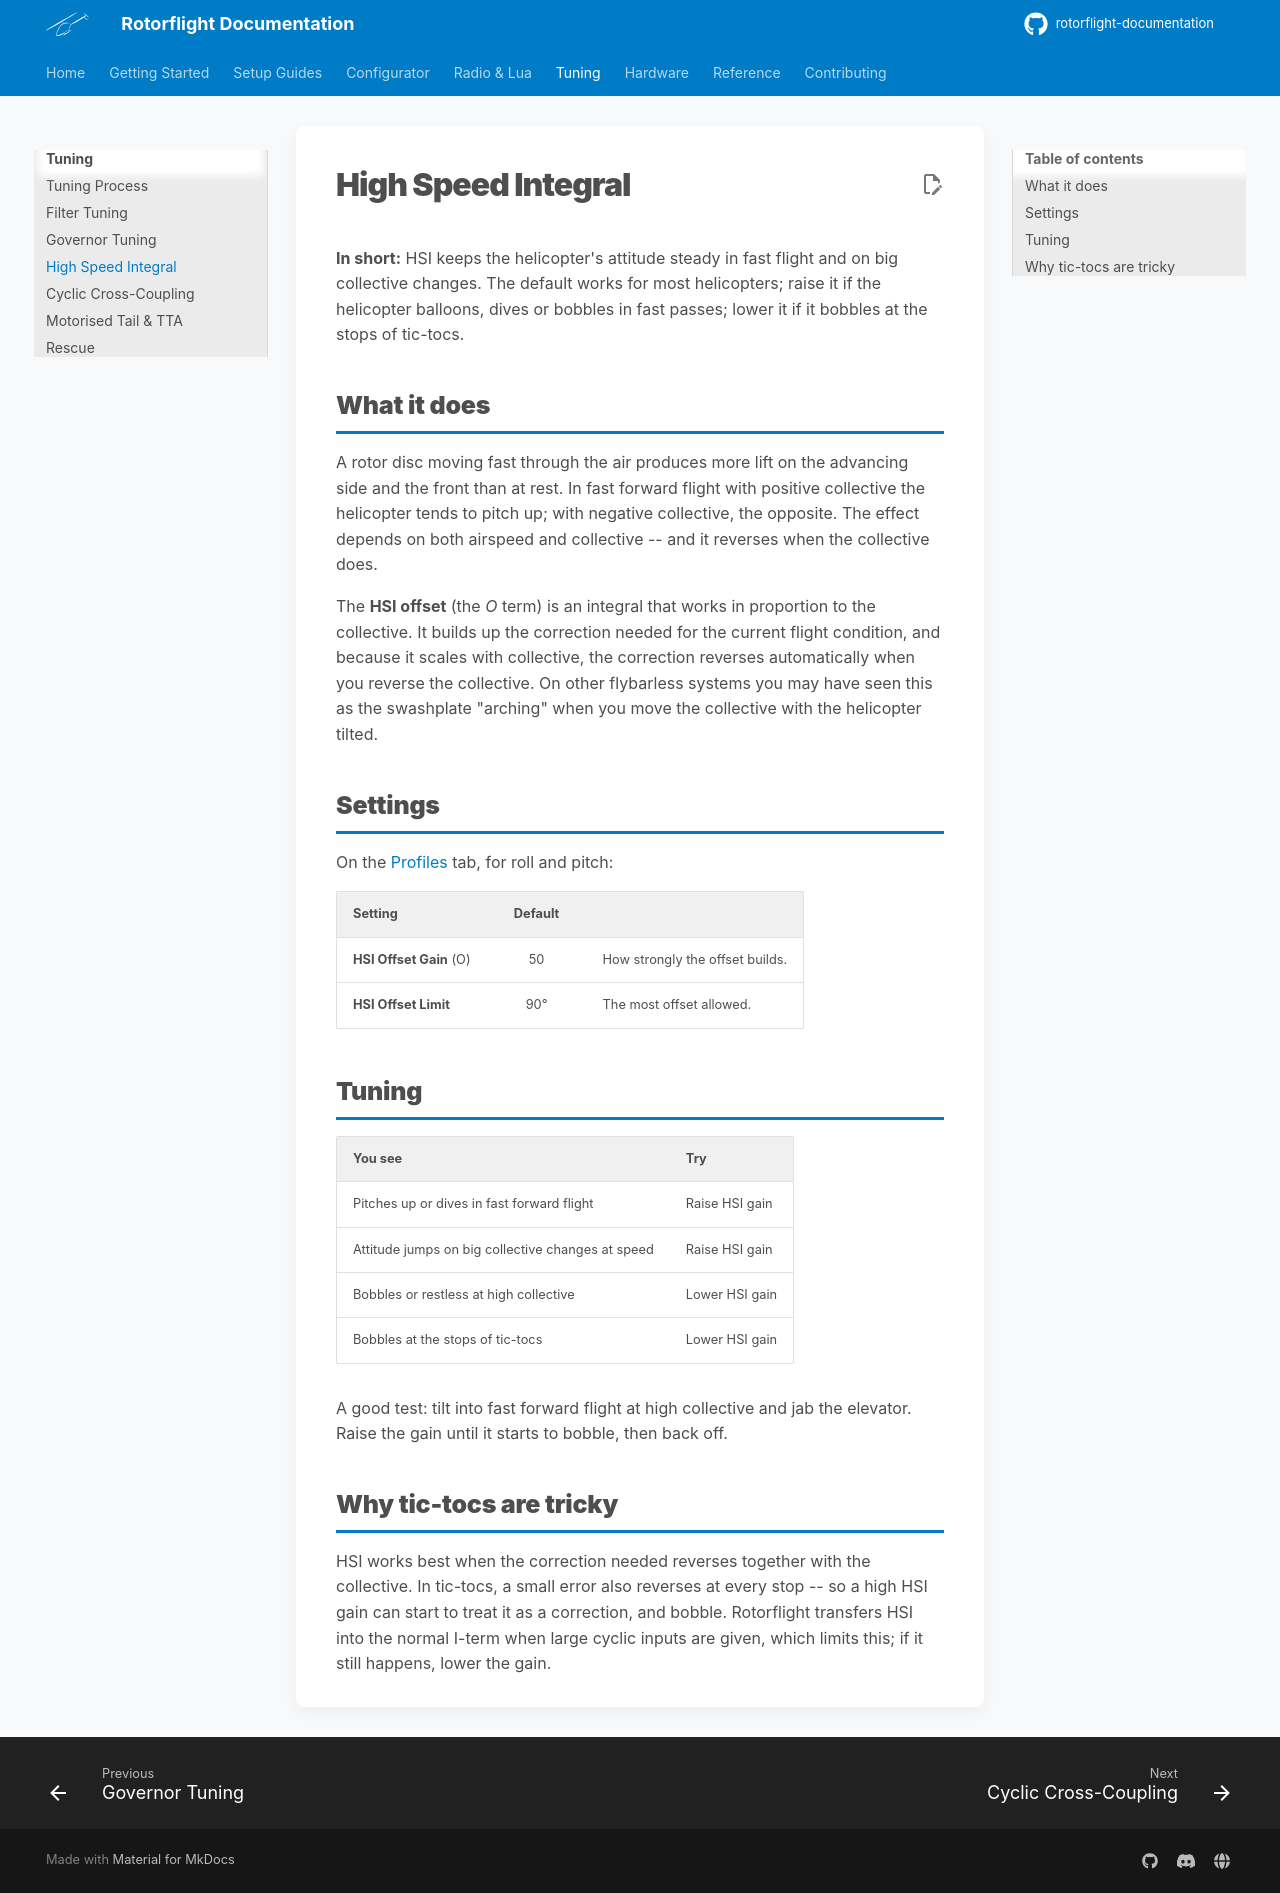

repository: rotorflight/rotorflight-documentation · page: tuning/high-speed-integral/index.html · generator: mkdocs

# High Speed Integral

**In short:** HSI keeps the helicopter's attitude steady in fast flight and
on big collective changes. The default works for most helicopters; raise it
if the helicopter balloons, dives or bobbles in fast passes; lower it if it
bobbles at the stops of tic-tocs.

## What it does

A rotor disc moving fast through the air produces more lift on the
advancing side and the front than at rest. In fast forward flight with
positive collective the helicopter tends to pitch up; with negative
collective, the opposite. The effect depends on both airspeed and
collective -- and it reverses when the collective does.

The **HSI offset** (the *O* term) is an integral that works in proportion to
the collective. It builds up the correction needed for the current flight
condition, and because it scales with collective, the correction reverses
automatically when you reverse the collective. On other flybarless systems
you may have seen this as the swashplate "arching" when you move the
collective with the helicopter tilted.

## Settings

On the [Profiles](../configurator/tabs/profiles.md#pid-controller-settings)
tab, for roll and pitch:

| Setting | Default | |
| --- | :-: | --- |
| **HSI Offset Gain** (O) | 50 | How strongly the offset builds. |
| **HSI Offset Limit** | 90° | The most offset allowed. |

## Tuning

| You see | Try |
| --- | --- |
| Pitches up or dives in fast forward flight | Raise HSI gain |
| Attitude jumps on big collective changes at speed | Raise HSI gain |
| Bobbles or restless at high collective | Lower HSI gain |
| Bobbles at the stops of tic-tocs | Lower HSI gain |

A good test: tilt into fast forward flight at high collective and jab the
elevator. Raise the gain until it starts to bobble, then back off.

## Why tic-tocs are tricky

HSI works best when the correction needed reverses together with the
collective. In tic-tocs, a small error also reverses at every stop -- so a
high HSI gain can start to treat it as a correction, and bobble. Rotorflight
transfers HSI into the normal I-term when large cyclic inputs are given,
which limits this; if it still happens, lower the gain.
